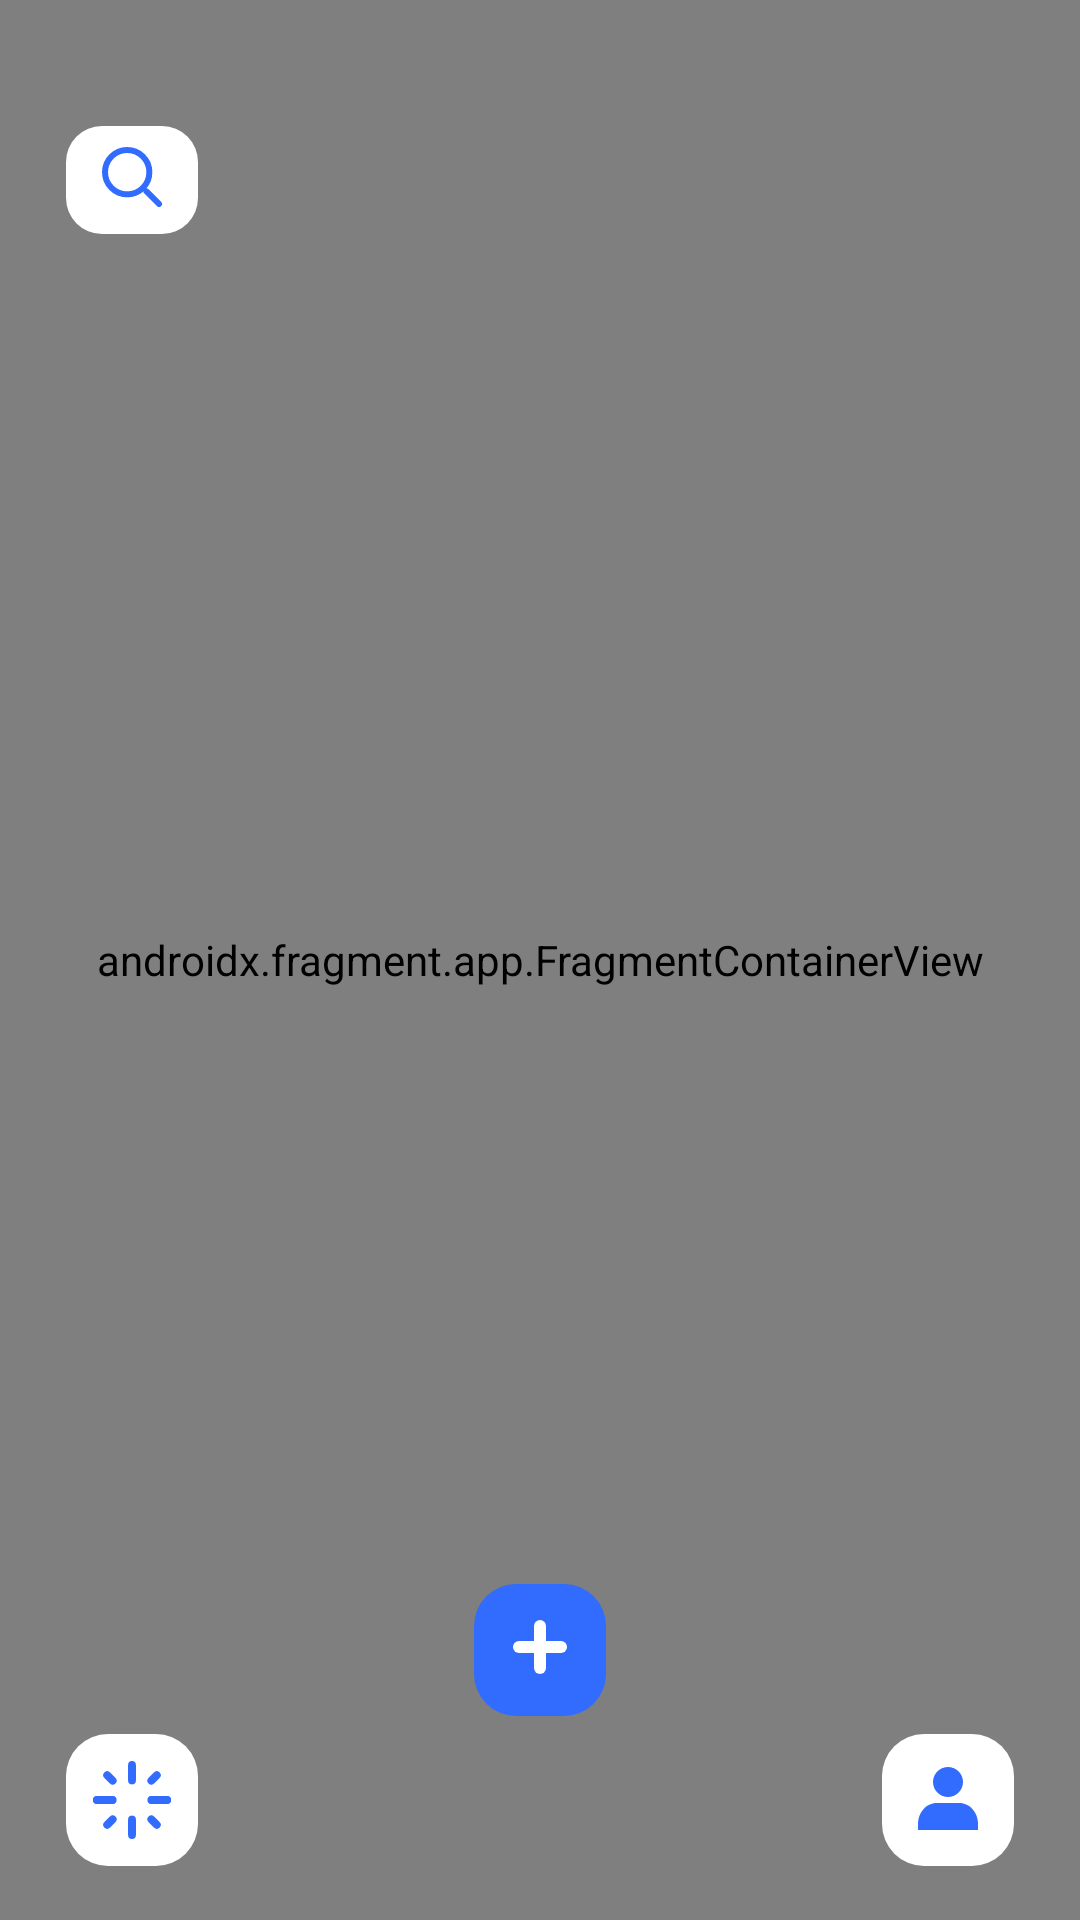

Android layout source for this screen:
<!-- AndroidManifest.xml: application theme AppTheme -->
<!-- res/layout/activity_questions.xml -->
<?xml version="1.0" encoding="utf-8"?>
<androidx.constraintlayout.widget.ConstraintLayout
    xmlns:android="http://schemas.android.com/apk/res/android"
    xmlns:app="http://schemas.android.com/apk/res-auto"
    xmlns:tools="http://schemas.android.com/tools"

    android:layout_width="match_parent"
    android:layout_height="match_parent" >

    <androidx.coordinatorlayout.widget.CoordinatorLayout

        android:layout_width="match_parent"
        android:layout_height="match_parent">

        <RelativeLayout
            android:layout_width="match_parent"
            android:layout_height="match_parent"
            android:clipToPadding="false"
            app:layout_behavior="@string/appbar_scrolling_view_behavior"
            android:orientation="vertical">

            <FrameLayout
                android:id="@+id/main_ui_frame"

                android:layout_width="match_parent"
                android:layout_height="match_parent"

                >

                <WebView

                    android:id="@+id/imgNen"
                    android:layout_width="match_parent"
                    android:layout_height="match_parent"
                    />
                <RelativeLayout
                    android:id="@+id/content_viewe1"
                    android:layout_width="match_parent"
                    android:layout_height="match_parent">

                    <androidx.fragment.app.FragmentContainerView
                        android:id="@+id/landing"
                        android:name="androidx.navigation.fragment.NavHostFragment"
                        android:layout_width="match_parent"
                        android:layout_height="match_parent"
                        app:defaultNavHost="true"
                        app:navGraph="@navigation/question_navigation" />

                </RelativeLayout>
                <FrameLayout

                    android:id="@+id/content_viewer"
                    android:layout_width="match_parent"
                    android:layout_height="match_parent"
                    />
            </FrameLayout>
            <androidx.constraintlayout.widget.ConstraintLayout

                android:layout_width="match_parent"
                android:layout_height="match_parent" >
            </androidx.constraintlayout.widget.ConstraintLayout>


            <androidx.constraintlayout.widget.ConstraintLayout

                android:id="@+id/constraintLayout"
                android:layout_width="match_parent"
                android:layout_height="match_parent" >
                <ImageButton
                    android:layout_marginStart="15dp"
                    android:id="@+id/imageView6"
                    android:layout_width="wrap_content"
                    android:layout_height="wrap_content"
                    android:layout_marginTop="36dp"
                    app:layout_constraintStart_toStartOf="parent"
                    app:layout_constraintTop_toTopOf="parent"
                    android:src="@drawable/ic_search"
                    android:background="@android:color/transparent" />

                <ImageButton
                    android:layout_marginStart="15dp"

                    android:id="@+id/textView3"
                    android:layout_width="wrap_content"
                    android:layout_height="wrap_content"
                    android:layout_marginBottom="10dp"

                    android:src="@drawable/ic_light"
                    android:background="@android:color/transparent"
                    app:layout_constraintBottom_toBottomOf="parent"
                    app:layout_constraintStart_toStartOf="parent"
                    />
                <ImageButton
                    android:id="@+id/img_plus"
                    android:layout_width="wrap_content"
                    android:layout_height="wrap_content"
                    app:layout_constraintStart_toStartOf="parent"
                    android:layout_marginBottom="60dp"
                    android:src="@drawable/ic_plus_icon"
                    android:background="@android:color/transparent"

                    app:layout_constraintBottom_toBottomOf="parent"
                    app:layout_constraintEnd_toEndOf="parent"/>

                <ImageButton
                    android:layout_marginBottom="10dp"
                    android:id="@+id/textView4"
                    android:layout_width="wrap_content"
                    android:layout_height="wrap_content"
                    android:layout_marginTop="40dp"
                    android:layout_marginEnd="15dp"

                    android:src="@drawable/ic_person"
                    android:background="@android:color/transparent"
                    app:layout_constraintBottom_toBottomOf="parent"
                    app:layout_constraintEnd_toEndOf="parent"
                    />
            </androidx.constraintlayout.widget.ConstraintLayout>
        </RelativeLayout>



    </androidx.coordinatorlayout.widget.CoordinatorLayout>



</androidx.constraintlayout.widget.ConstraintLayout>
<!-- resources referenced by this layout -->
<resources>
  <!-- drawable ic_light: vector/xml drawable (drawable, 2976 chars, omitted) -->
  <!-- drawable ic_person (drawable) -->
  <vector xmlns:android="http://schemas.android.com/apk/res/android"
      android:width="58dp"
      android:height="58dp"
      android:viewportWidth="58"
      android:viewportHeight="58">
    <path
        android:pathData="M21,6L37,6A14,14 0,0 1,51 20L51,36A14,14 0,0 1,37 50L21,50A14,14 0,0 1,7 36L7,20A14,14 0,0 1,21 6z"
        android:fillColor="#ffffff"/>
    <path
        android:pathData="M29,27C31.7614,27 34,24.7614 34,22C34,19.2386 31.7614,17 29,17C26.2386,17 24,19.2386 24,22C24,24.7614 26.2386,27 29,27Z"
        android:fillColor="#316CFF"/>
    <path
        android:pathData="M19,38V36C19,32.14 21.7838,29 25.2192,29H32.7808C36.2162,29 39,32.14 39,36V38"
        android:fillColor="#316CFF"/>
  </vector>
  <!-- drawable ic_plus_icon (drawable) -->
  <vector xmlns:android="http://schemas.android.com/apk/res/android"
      android:width="58dp"
      android:height="58dp"
      android:viewportWidth="58"
      android:viewportHeight="58">
    <path
        android:pathData="M21,6L37,6A14,14 0,0 1,51 20L51,36A14,14 0,0 1,37 50L21,50A14,14 0,0 1,7 36L7,20A14,14 0,0 1,21 6z"
        android:fillColor="#316CFF"/>
    <path
        android:pathData="M22,27L36,27"
        android:strokeWidth="4"
        android:fillColor="#00000000"
        android:strokeColor="#ffffff"
        android:strokeLineCap="round"/>
    <path
        android:pathData="M29,34L29,20"
        android:strokeWidth="4"
        android:fillColor="#00000000"
        android:strokeColor="#ffffff"
        android:strokeLineCap="round"/>
  </vector>
  <!-- drawable ic_search (drawable) -->
  <vector xmlns:android="http://schemas.android.com/apk/res/android"
      android:width="58dp"
      android:height="50dp"
      android:viewportWidth="58"
      android:viewportHeight="50">
    <path
        android:pathData="M19,6L39,6A12,12 0,0 1,51 18L51,30A12,12 0,0 1,39 42L19,42A12,12 0,0 1,7 30L7,18A12,12 0,0 1,19 6z"
        android:fillColor="#ffffff"/>
    <path
        android:pathData="M27.3944,21.3944m-7.3944,0a7.3944,7.3944 0,1 1,14.7889 0a7.3944,7.3944 0,1 1,-14.7889 0"
        android:strokeWidth="2"
        android:fillColor="#00000000"
        android:strokeColor="#316CFF"/>
    <path
        android:pathData="M33.8175,27.8027L37.9996,31.9848"
        android:strokeLineJoin="round"
        android:strokeWidth="2"
        android:fillColor="#00000000"
        android:strokeColor="#316CFF"
        android:strokeLineCap="round"/>
  </vector>
  <style name="AppTheme" parent="Theme.AppCompat.Light.NoActionBar">
          
          <item name="colorPrimary">@color/colorPrimary</item>
          <item name="colorPrimaryDark">@color/colorPrimaryDark</item>
          <item name="colorAccent">@color/colorAccent</item>
          <item name="android:windowIsTranslucent">true</item>
      </style>
  <color name="colorPrimary">#000</color>
  <color name="colorPrimaryDark">#000</color>
  <color name="colorAccent">#000</color>
</resources>
